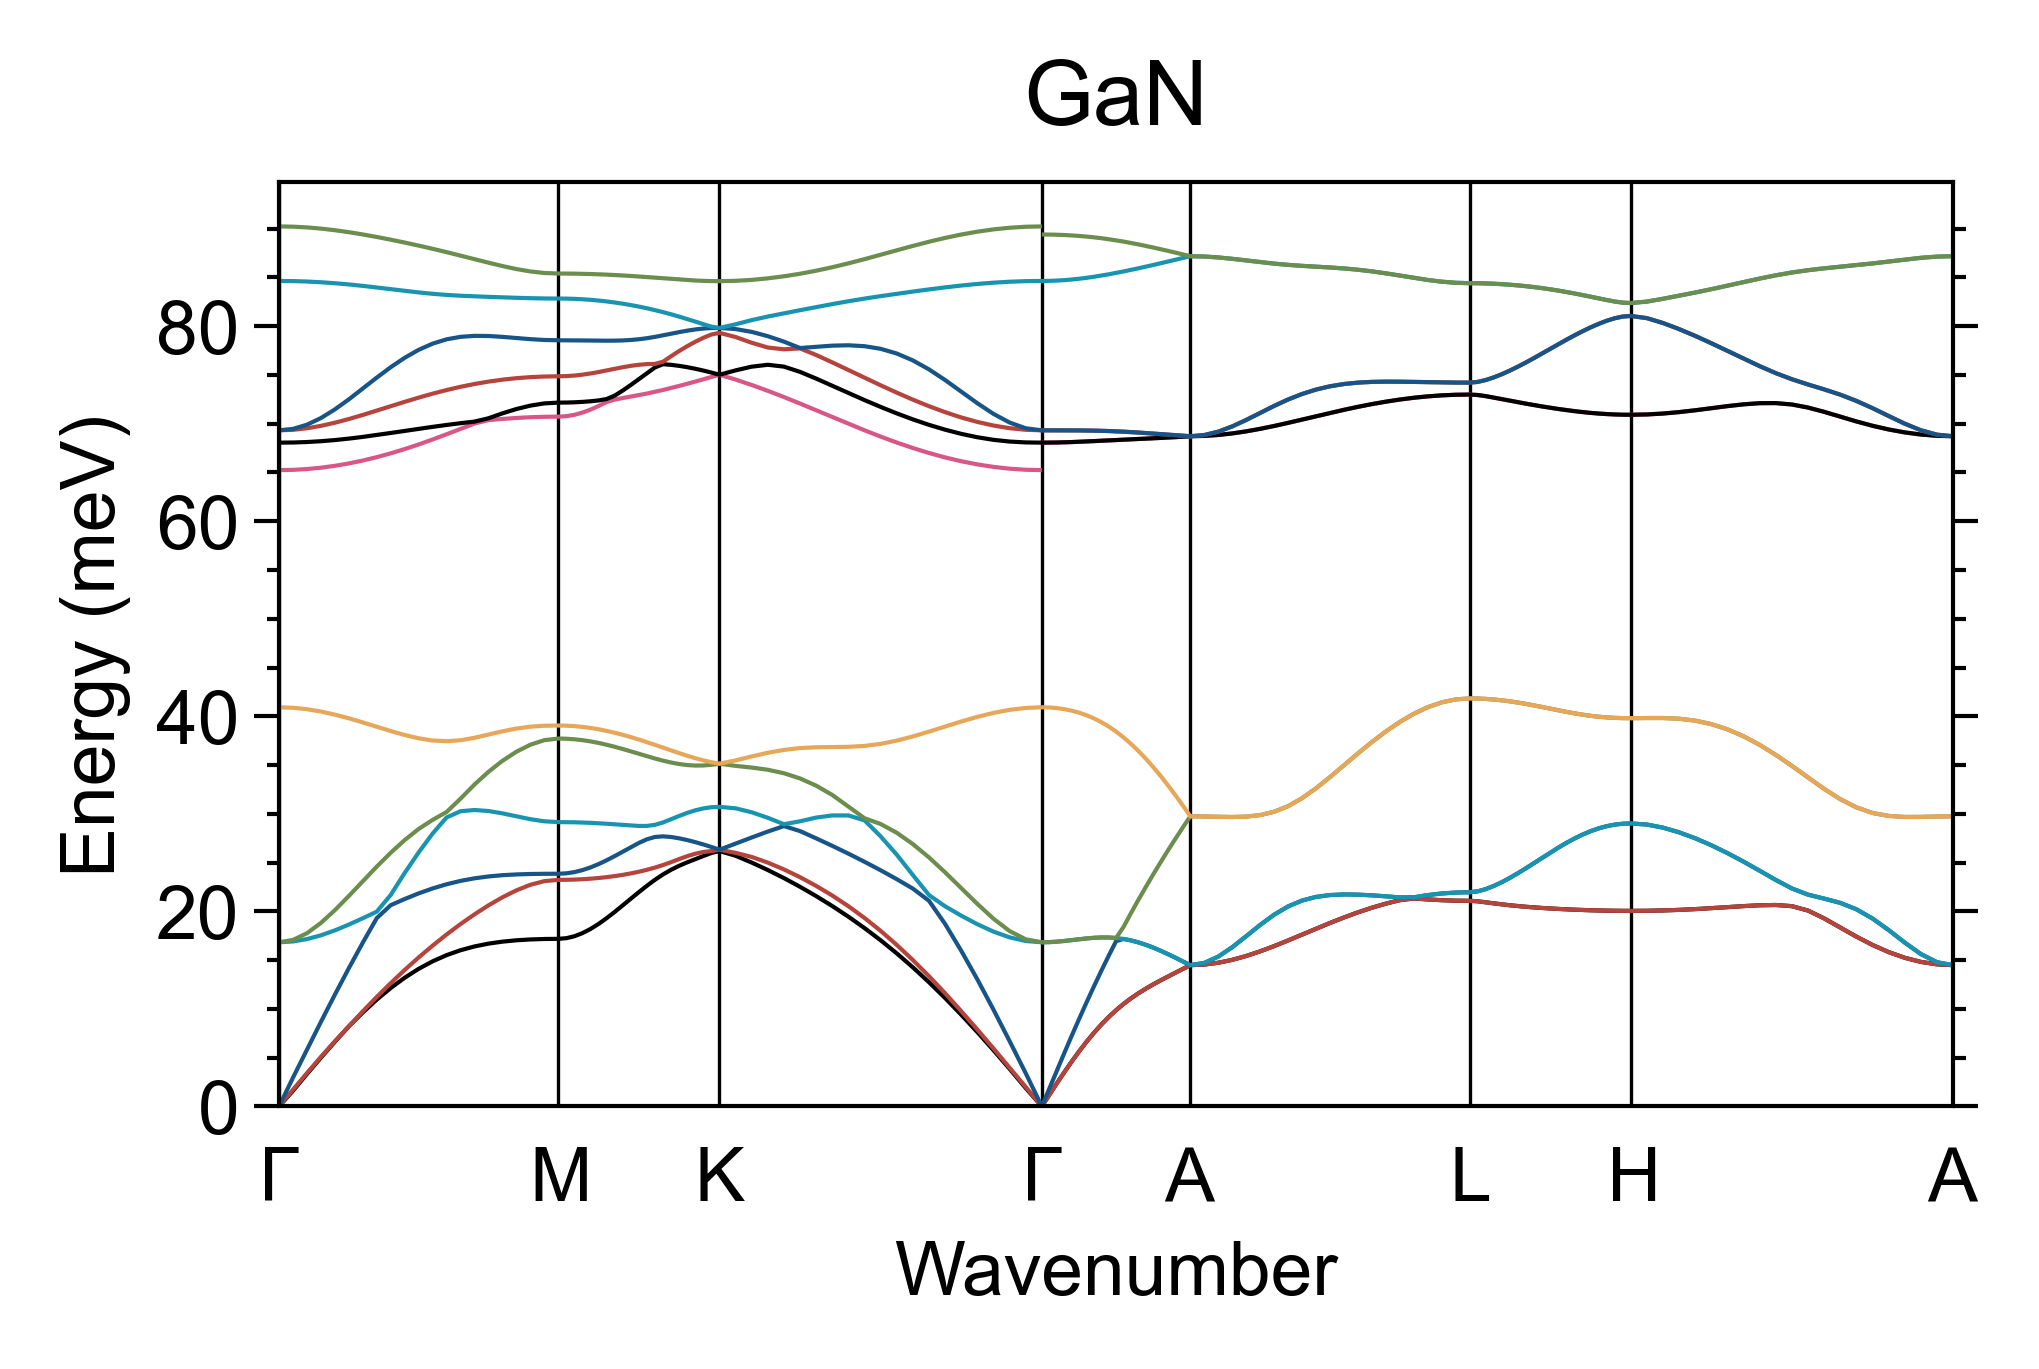

The file beside this chart, header and first rows:
x1, y1, x2, y2, x3, y3, x4, y4, x5, y5, x6, y6, x7, y7, x8, y8, x9, y9, x10, y10, x11, y11, x12, y12
0.0, 6.199209921660013e-07, 0.0, 1.6117945796316033e-06, 0.0, 2.1077313733644045e-06, 0.0, 16.83, 0.0, 16.83, 0.0, 40.92, 0.0, 65.24, 0.0, 68.05, 0.0, 69.32, 0.0, 69.32, 0.0, 84.63, 0.0, 90.22
0.009047, 1.609, 0.009047, 1.721, 0.009047, 2.961, 0.009047, 16.91, 0.009047, 17.07, 0.009047, 40.87, 0.009047, 65.27, 0.009047, 68.07, 0.009047, 69.37, 0.009047, 69.46, 0.009047, 84.62, 0.009047, 90.2
0.01811, 3.329, 0.01811, 3.422, 0.01811, 5.831, 0.01811, 17.16, 0.01811, 17.76, 0.01811, 40.72, 0.01811, 65.35, 0.01811, 68.12, 0.01811, 69.53, 0.01811, 69.9, 0.01811, 84.57, 0.01811, 90.12
0.02716, 5, 0.02716, 5.083, 0.02716, 8.677, 0.02716, 17.54, 0.02716, 18.82, 0.02716, 40.48, 0.02716, 65.49, 0.02716, 68.2, 0.02716, 69.78, 0.02716, 70.58, 0.02716, 84.5, 0.02716, 90
0.0362, 6.631, 0.0362, 6.685, 0.0362, 11.47, 0.0362, 18.05, 0.0362, 20.12, 0.0362, 40.17, 0.0362, 65.68, 0.0362, 68.32, 0.0362, 70.1, 0.0362, 71.46, 0.0362, 84.4, 0.0362, 89.83
0.04527, 8.209, 0.04527, 8.217, 0.04527, 14.18, 0.04527, 18.65, 0.04527, 21.58, 0.04527, 39.79, 0.04527, 65.92, 0.04527, 68.47, 0.04527, 70.48, 0.04527, 72.5, 0.04527, 84.27, 0.04527, 89.63
0.05431, 9.636, 0.05431, 9.752, 0.05431, 16.8, 0.05431, 19.3, 0.05431, 23.09, 0.05431, 39.37, 0.05431, 66.22, 0.05431, 68.64, 0.05431, 70.9, 0.05431, 73.6, 0.05431, 84.13, 0.05431, 89.4
0.06336, 10.95, 0.06336, 11.23, 0.06336, 19.31, 0.06336, 19.97, 0.06336, 24.59, 0.06336, 38.93, 0.06336, 66.57, 0.06336, 68.84, 0.06336, 71.34, 0.06336, 74.72, 0.06336, 83.97, 0.06336, 89.14
0.07242, 12.14, 0.07242, 12.64, 0.07242, 20.63, 0.07242, 21.69, 0.07242, 26.01, 0.07242, 38.49, 0.07242, 66.96, 0.07242, 69.05, 0.07242, 71.79, 0.07242, 75.79, 0.07242, 83.79, 0.07242, 88.86
0.08147, 13.19, 0.08147, 13.99, 0.08147, 21.27, 0.08147, 23.94, 0.08147, 27.31, 0.08147, 38.08, 0.08147, 67.39, 0.08147, 69.26, 0.08147, 72.24, 0.08147, 76.76, 0.08147, 83.62, 0.08147, 88.57
0.09052, 14.11, 0.09052, 15.27, 0.09052, 21.84, 0.09052, 26.04, 0.09052, 28.45, 0.09052, 37.74, 0.09052, 67.87, 0.09052, 69.47, 0.09052, 72.67, 0.09052, 77.57, 0.09052, 83.46, 0.09052, 88.26
0.09958, 14.88, 0.09958, 16.49, 0.09958, 22.35, 0.09958, 27.98, 0.09958, 29.38, 0.09958, 37.51, 0.09958, 68.38, 0.09958, 69.67, 0.09958, 73.08, 0.09958, 78.21, 0.09958, 83.31, 0.09958, 87.93
0.1086, 15.51, 0.1086, 17.63, 0.1086, 22.78, 0.1086, 29.63, 0.1086, 30.18, 0.1086, 37.44, 0.1086, 68.91, 0.1086, 69.87, 0.1086, 73.45, 0.1086, 78.65, 0.1086, 83.2, 0.1086, 87.59
0.1177, 16.01, 0.1177, 18.7, 0.1177, 23.12, 0.1177, 30.27, 0.1177, 31.55, 0.1177, 37.54, 0.1177, 69.46, 0.1177, 70.05, 0.1177, 73.78, 0.1177, 78.9, 0.1177, 83.12, 0.1177, 87.23
0.1267, 16.4, 0.1267, 19.7, 0.1267, 23.39, 0.1267, 30.39, 0.1267, 33, 0.1267, 37.79, 0.1267, 70.01, 0.1267, 70.21, 0.1267, 74.07, 0.1267, 79, 0.1267, 83.05, 0.1267, 86.87
0.1358, 16.69, 0.1358, 20.61, 0.1358, 23.58, 0.1358, 30.29, 0.1358, 34.31, 0.1358, 38.12, 0.1358, 70.36, 0.1358, 70.55, 0.1358, 74.31, 0.1358, 78.99, 0.1358, 83, 0.1358, 86.51
0.1448, 16.89, 0.1448, 21.44, 0.1448, 23.71, 0.1448, 30.05, 0.1448, 35.43, 0.1448, 38.46, 0.1448, 70.48, 0.1448, 71.06, 0.1448, 74.51, 0.1448, 78.9, 0.1448, 82.95, 0.1448, 86.16
0.1539, 17.03, 0.1539, 22.15, 0.1539, 23.79, 0.1539, 29.74, 0.1539, 36.36, 0.1539, 38.74, 0.1539, 70.59, 0.1539, 71.5, 0.1539, 74.66, 0.1539, 78.78, 0.1539, 82.91, 0.1539, 85.85
0.1629, 17.12, 0.1629, 22.72, 0.1629, 23.83, 0.1629, 29.45, 0.1629, 37.08, 0.1629, 38.93, 0.1629, 70.66, 0.1629, 71.85, 0.1629, 74.77, 0.1629, 78.66, 0.1629, 82.86, 0.1629, 85.61
0.172, 17.17, 0.172, 23.1, 0.172, 23.85, 0.172, 29.23, 0.172, 37.55, 0.172, 39.03, 0.172, 70.71, 0.172, 72.08, 0.172, 74.83, 0.172, 78.58, 0.172, 82.84, 0.172, 85.45
0.1811, 17.18, 0.1811, 23.23, 0.1811, 23.86, 0.1811, 29.15, 0.1811, 37.72, 0.1811, 39.05, 0.1811, 70.72, 0.1811, 72.16, 0.1811, 74.86, 0.1811, 78.55, 0.1811, 82.83, 0.1811, 85.39
0.1863, 17.25, 0.1863, 23.24, 0.1863, 23.9, 0.1863, 29.15, 0.1863, 37.7, 0.1863, 39.04, 0.1863, 70.77, 0.1863, 72.17, 0.1863, 74.88, 0.1863, 78.55, 0.1863, 82.82, 0.1863, 85.39
0.1915, 17.45, 0.1915, 23.26, 0.1915, 24.02, 0.1915, 29.13, 0.1915, 37.64, 0.1915, 38.99, 0.1915, 70.91, 0.1915, 72.19, 0.1915, 74.93, 0.1915, 78.54, 0.1915, 82.8, 0.1915, 85.38
0.1967, 17.77, 0.1967, 23.3, 0.1967, 24.23, 0.1967, 29.11, 0.1967, 37.55, 0.1967, 38.91, 0.1967, 71.13, 0.1967, 72.23, 0.1967, 75.02, 0.1967, 78.53, 0.1967, 82.75, 0.1967, 85.37
0.202, 18.19, 0.202, 23.35, 0.202, 24.5, 0.202, 29.07, 0.202, 37.42, 0.202, 38.8, 0.202, 71.44, 0.202, 72.3, 0.202, 75.15, 0.202, 78.52, 0.202, 82.7, 0.202, 85.34
0.2072, 18.71, 0.2072, 23.42, 0.2072, 24.84, 0.2072, 29.03, 0.2072, 37.27, 0.2072, 38.67, 0.2072, 71.81, 0.2072, 72.38, 0.2072, 75.29, 0.2072, 78.51, 0.2072, 82.62, 0.2072, 85.32
0.2124, 19.3, 0.2124, 23.51, 0.2124, 25.23, 0.2124, 28.98, 0.2124, 37.08, 0.2124, 38.5, 0.2124, 72.21, 0.2124, 72.53, 0.2124, 75.46, 0.2124, 78.51, 0.2124, 82.53, 0.2124, 85.28
0.2176, 19.94, 0.2176, 23.61, 0.2176, 25.66, 0.2176, 28.92, 0.2176, 36.87, 0.2176, 38.31, 0.2176, 72.47, 0.2176, 72.88, 0.2176, 75.63, 0.2176, 78.51, 0.2176, 82.42, 0.2176, 85.24
0.2229, 20.61, 0.2229, 23.74, 0.2229, 26.12, 0.2229, 28.86, 0.2229, 36.64, 0.2229, 38.1, 0.2229, 72.62, 0.2229, 73.4, 0.2229, 75.79, 0.2229, 78.53, 0.2229, 82.3, 0.2229, 85.2
0.2281, 21.29, 0.2281, 23.89, 0.2281, 26.58, 0.2281, 28.8, 0.2281, 36.4, 0.2281, 37.87, 0.2281, 72.77, 0.2281, 73.97, 0.2281, 75.93, 0.2281, 78.58, 0.2281, 82.16, 0.2281, 85.14
0.2333, 21.97, 0.2333, 24.06, 0.2333, 27.02, 0.2333, 28.76, 0.2333, 36.15, 0.2333, 37.61, 0.2333, 72.92, 0.2333, 74.56, 0.2333, 76.04, 0.2333, 78.66, 0.2333, 82, 0.2333, 85.09
0.2386, 22.62, 0.2386, 24.26, 0.2386, 27.39, 0.2386, 28.76, 0.2386, 35.91, 0.2386, 37.35, 0.2386, 73.09, 0.2386, 75.17, 0.2386, 76.11, 0.2386, 78.76, 0.2386, 81.83, 0.2386, 85.03
0.2438, 23.24, 0.2438, 24.49, 0.2438, 27.63, 0.2438, 28.87, 0.2438, 35.67, 0.2438, 37.07, 0.2438, 73.27, 0.2438, 75.77, 0.2438, 76.13, 0.2438, 78.9, 0.2438, 81.64, 0.2438, 84.97
0.249, 23.79, 0.249, 24.75, 0.249, 27.69, 0.249, 29.12, 0.249, 35.45, 0.249, 36.79, 0.249, 73.46, 0.249, 76.1, 0.249, 76.35, 0.249, 79.06, 0.249, 81.43, 0.249, 84.9
0.2542, 24.27, 0.2542, 25.04, 0.2542, 27.62, 0.2542, 29.44, 0.2542, 35.26, 0.2542, 36.5, 0.2542, 73.66, 0.2542, 76.03, 0.2542, 76.92, 0.2542, 79.22, 0.2542, 81.21, 0.2542, 84.84
0.2594, 24.67, 0.2594, 25.36, 0.2594, 27.49, 0.2594, 29.78, 0.2594, 35.1, 0.2594, 36.22, 0.2594, 73.87, 0.2594, 75.93, 0.2594, 77.45, 0.2594, 79.39, 0.2594, 80.98, 0.2594, 84.78
0.2647, 25.02, 0.2647, 25.66, 0.2647, 27.31, 0.2647, 30.09, 0.2647, 35, 0.2647, 35.95, 0.2647, 74.09, 0.2647, 75.79, 0.2647, 77.95, 0.2647, 79.53, 0.2647, 80.73, 0.2647, 84.73
0.2699, 25.35, 0.2699, 25.91, 0.2699, 27.1, 0.2699, 30.36, 0.2699, 34.95, 0.2699, 35.7, 0.2699, 74.32, 0.2699, 75.63, 0.2699, 78.4, 0.2699, 79.66, 0.2699, 80.47, 0.2699, 84.68
0.2751, 25.67, 0.2751, 26.08, 0.2751, 26.86, 0.2751, 30.55, 0.2751, 34.96, 0.2751, 35.48, 0.2751, 74.55, 0.2751, 75.45, 0.2751, 78.8, 0.2751, 79.75, 0.2751, 80.2, 0.2751, 84.64
0.2804, 25.98, 0.2804, 26.18, 0.2804, 26.6, 0.2804, 30.67, 0.2804, 35.02, 0.2804, 35.29, 0.2804, 74.78, 0.2804, 75.24, 0.2804, 79.14, 0.2804, 79.81, 0.2804, 79.95, 0.2804, 84.62
0.2856, 26.18, 0.2856, 26.32, 0.2856, 26.32, 0.2856, 30.72, 0.2856, 35.14, 0.2856, 35.14, 0.2856, 75.02, 0.2856, 75.02, 0.2856, 79.31, 0.2856, 79.82, 0.2856, 79.82, 0.2856, 84.61
0.2961, 25.7, 0.2961, 26, 0.2961, 26.94, 0.2961, 30.56, 0.2961, 34.92, 0.2961, 35.48, 0.2961, 74.52, 0.2961, 75.47, 0.2961, 78.88, 0.2961, 79.7, 0.2961, 80.19, 0.2961, 84.64
0.3065, 25, 0.3065, 25.58, 0.3065, 27.57, 0.3065, 30.16, 0.3065, 34.74, 0.3065, 35.88, 0.3065, 73.97, 0.3065, 75.84, 0.3065, 78.29, 0.3065, 79.41, 0.3065, 80.62, 0.3065, 84.74
0.317, 24.24, 0.317, 25, 0.317, 28.18, 0.317, 29.59, 0.317, 34.52, 0.317, 36.26, 0.317, 73.37, 0.317, 76.04, 0.317, 77.81, 0.317, 78.97, 0.317, 80.98, 0.317, 84.9
0.3274, 23.41, 0.3274, 24.3, 0.3274, 28.74, 0.3274, 28.94, 0.3274, 34.16, 0.3274, 36.55, 0.3274, 72.73, 0.3274, 75.85, 0.3274, 77.62, 0.3274, 78.41, 0.3274, 81.32, 0.3274, 85.11
0.3379, 22.52, 0.3379, 23.5, 0.3379, 28.23, 0.3379, 29.23, 0.3379, 33.62, 0.3379, 36.74, 0.3379, 72.06, 0.3379, 75.31, 0.3379, 77.71, 0.3379, 77.76, 0.3379, 81.64, 0.3379, 85.37
0.3483, 21.56, 0.3483, 22.61, 0.3483, 27.48, 0.3483, 29.61, 0.3483, 32.89, 0.3483, 36.82, 0.3483, 71.37, 0.3483, 74.62, 0.3483, 77.04, 0.3483, 77.88, 0.3483, 81.95, 0.3483, 85.68
0.3588, 20.54, 0.3588, 21.62, 0.3588, 26.71, 0.3588, 29.83, 0.3588, 31.93, 0.3588, 36.85, 0.3588, 70.68, 0.3588, 73.89, 0.3588, 76.28, 0.3588, 78, 0.3588, 82.26, 0.3588, 86.04
0.3692, 19.45, 0.3692, 20.53, 0.3692, 25.91, 0.3692, 29.83, 0.3692, 30.74, 0.3692, 36.87, 0.3692, 69.99, 0.3692, 73.14, 0.3692, 75.5, 0.3692, 78.04, 0.3692, 82.55, 0.3692, 86.44
0.3797, 18.28, 0.3797, 19.32, 0.3797, 25.08, 0.3797, 29.33, 0.3797, 29.55, 0.3797, 36.96, 0.3797, 69.32, 0.3797, 72.42, 0.3797, 74.71, 0.3797, 77.94, 0.3797, 82.82, 0.3797, 86.87
0.3901, 17.03, 0.3901, 18, 0.3901, 24.21, 0.3901, 27.68, 0.3901, 28.95, 0.3901, 37.17, 0.3901, 68.67, 0.3901, 71.72, 0.3901, 73.93, 0.3901, 77.67, 0.3901, 83.08, 0.3901, 87.32
0.4006, 15.69, 0.4006, 16.56, 0.4006, 23.3, 0.4006, 25.81, 0.4006, 28.06, 0.4006, 37.5, 0.4006, 68.07, 0.4006, 71.05, 0.4006, 73.18, 0.4006, 77.19, 0.4006, 83.31, 0.4006, 87.78
0.411, 14.26, 0.411, 15.01, 0.411, 22.33, 0.411, 23.72, 0.411, 26.9, 0.411, 37.93, 0.411, 67.5, 0.411, 70.44, 0.411, 72.46, 0.411, 76.48, 0.411, 83.54, 0.411, 88.22
0.4215, 12.73, 0.4215, 13.35, 0.4215, 21.08, 0.4215, 21.67, 0.4215, 25.52, 0.4215, 38.43, 0.4215, 66.99, 0.4215, 69.88, 0.4215, 71.79, 0.4215, 75.56, 0.4215, 83.77, 0.4215, 88.65
0.4319, 11.11, 0.4319, 11.6, 0.4319, 18.7, 0.4319, 20.52, 0.4319, 24, 0.4319, 38.95, 0.4319, 66.54, 0.4319, 69.38, 0.4319, 71.18, 0.4319, 74.47, 0.4319, 83.97, 0.4319, 89.04
0.4424, 9.4, 0.4424, 9.766, 0.4424, 15.96, 0.4424, 19.56, 0.4424, 22.38, 0.4424, 39.46, 0.4424, 66.15, 0.4424, 68.96, 0.4424, 70.64, 0.4424, 73.28, 0.4424, 84.16, 0.4424, 89.39
0.4529, 7.615, 0.4529, 7.874, 0.4529, 13.02, 0.4529, 18.68, 0.4529, 20.76, 0.4529, 39.94, 0.4529, 65.82, 0.4529, 68.61, 0.4529, 70.18, 0.4529, 72.09, 0.4529, 84.32, 0.4529, 89.68
0.4633, 5.761, 0.4633, 5.938, 0.4633, 9.92, 0.4633, 17.92, 0.4633, 19.25, 0.4633, 40.35, 0.4633, 65.57, 0.4633, 68.34, 0.4633, 69.81, 0.4633, 71, 0.4633, 84.46, 0.4633, 89.92
0.4737, 3.851, 0.4737, 3.973, 0.4737, 6.698, 0.4737, 17.33, 0.4737, 17.98, 0.4737, 40.66, 0.4737, 65.39, 0.4737, 68.17, 0.4737, 69.54, 0.4737, 70.12, 0.4737, 84.55, 0.4737, 90.09
0.4842, 1.88, 0.4842, 1.99, 0.4842, 3.402, 0.4842, 16.96, 0.4842, 17.13, 0.4842, 40.85, 0.4842, 65.27, 0.4842, 68.08, 0.4842, 69.37, 0.4842, 69.53, 0.4842, 84.61, 0.4842, 90.19
... 82 more rows
